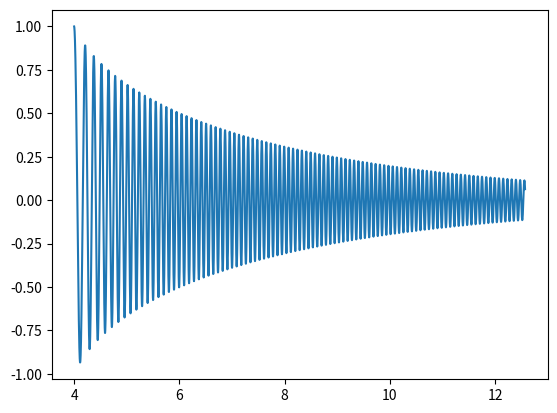

Reproduce this figure in Python.
from __future__ import division
import numpy as np
import matplotlib.pyplot as plt

def R(X,Y):
    return 1 - X/(1 - Y)

def L(X,Y):
    return 1 - X/(1 + Y)

def S(X,Y):
    return 0.5*( R(X,Y)+L(X,Y) )

def B(X,Y,gamma):
    
    return X/Y**2*gamma**2 * ( 1 /(Y**2 - 1 ) - 1/(4*Y**2 - 1) )

def n1_perp2(X,Y,gamma):

    return ( S(X,Y) + np.sqrt( S(X,Y)**2 - 4*R(X,Y)*L(X,Y)*B(X,Y,gamma) ) )/2/B(X,Y,gamma)

def n2_perp2(X,Y,gamma):

    return ( S(X,Y) - np.sqrt( S(X,Y)**2 - 4*R(X,Y)*L(X,Y)*B(X,Y,gamma) ) )/2/B(X,Y,gamma)


def X(x):
    p1=2
    p2=3
    X1=0.001
    X0=2
    result = X0 + (X1-X0)*( 1-( np.abs(x)/xb )**p1 )**p2
    

    return result

xb = 4*np.pi


"""
ax = plt.subplot(111)
gamma = 0.006


X1 = np.linspace(0.01,4,100000)
X2 = np.linspace(0.01,4,10000)
Y=0.9

ax.plot(X1, n1_perp2(X1,Y,gamma), label="+")
ax.plot(X2, n2_perp2(X2,Y,gamma),label='-')

#ax.plot(X1, np.abs(np.imag(n1_perp2(X1,Y,gamma))), label="+")
ax.plot(X2, np.abs(np.imag(n2_perp2(X2,Y,gamma))),label='-')
#ax.set_yscale('log')

ax.legend()


X3 = np.linspace(0.1,0.8,100000)
ax.plot(X3, n2_perp2(X3,Y,gamma))

gamma = 0.062561
ax.plot(X1, n1_perp2(X1,Y,gamma))
ax.plot(X2, n2_perp2(X2,Y,gamma))
ax.plot(X3, n2_perp2(X3,Y,gamma))


X3 = np.linspace(0.01,2,100000)
gamma = 0.62561
ax.plot(X1, n1_perp2(X1,Y,gamma))
ax.plot(X2, n2_perp2(X2,Y,gamma))
ax.plot(X3, n2_perp2(X3,Y,gamma))


Xuhr=0.631
print "fdfsdf" ,S(Xuhr,Y)
gamma = 0.0062561
ax.scatter( Xuhr,np.sqrt( R(Xuhr,Y)*L(Xuhr,Y) / B(Xuhr,Y,gamma) ) )
plt.figure()

XX = np.linspace(0,4,10000)
plt.plot(XX,S(XX,Y)**2, label="S")
plt.plot(XX,4*R(XX,Y)*L(XX,Y)*B(XX,Y,gamma), label="RLB")
plt.legend()

#plt.yscale('log')

"""

def D(X,Y,gamma,n_perp):
    return B(X,Y,gamma)*n_perp**4 - S(X,Y)*n_perp**2 + R(X,Y)*L(X,Y)

def dD_dx(X,Y,gamma,n_perp):
    dx = 1e-6
    dn = 1e-6
    return (D(X+dx,Y,gamma,n_perp) - D(X,Y,gamma,n_perp))/dx * 1


def dD_dn(X,Y,gamma,n_perp):

    dn = 1e-6
    return (D(X,Y,gamma,n_perp+dn) - D(X,Y,gamma,n_perp))/dn 


def dD_dw(X,Y,gamma,n_perp):
    dx = 1e-6
    dX_dw = - 2*X
    dY_dw =  -Y

    return (D(X+dx,Y,gamma,n_perp) - D(X,Y,gamma,n_perp))/dx * dX_dw\
    +(D(X,Y+dx,gamma,n_perp) - D(X,Y,gamma,n_perp))/dx * dY_dw\
    -(D(X,Y,gamma,n_perp+dx) - D(X,Y,gamma,n_perp))/dx * n_perp


"""
fig = plt.figure()
ax1 = plt.subplot(111)
gamma = 0.0062561


X1 = np.linspace(0.64,4,1000000)
n_perp1=np.sqrt(n2_perp2(X1,Y,gamma))
vg1 = -dD_dn(X1,Y,gamma,n_perp1.reshape(1,X1.size))/dD_dw(X1,Y,gamma,n_perp1.reshape(1,n_perp1.size))*3e8

X2 = np.linspace(0.1,0.41,1000)
n_perp2=np.sqrt(n2_perp2(X2,Y,gamma)).reshape(1,X2.size)
vg2 = -dD_dn(X2,Y,gamma,n_perp2)/dD_dw(X2,Y,gamma,n_perp2)*3e8

X3 = np.linspace(0.64,0.8,1000)
n_perp3=-np.sqrt(n2_perp2(X3,Y,gamma)).reshape(1,X3.size)
vg3 = -dD_dn(X3,Y,gamma,n_perp3)/dD_dw(X3,Y,gamma,n_perp3)*3e8

ax1.plot(X1,vg1[0])
ax1.plot(X2,vg2[0])
ax1.plot(X3,vg3[0])
ax1.set_yscale('log')
"""

gamma = 0.0062561
Z = 1e-3
Y = 0.7


"""
fig = plt.figure()
ax1 = plt.subplot(111)
gamma = 0.0062561
Z = 1e-3
Y = 0.7

X = np.linspace(0.1,1.7,1000)
n1=n1_perp2(X,Y,gamma)



n2=n2_perp2(X,Y,gamma)

plt.plot(X,n1, label='n1')
plt.plot(X,n2,label='n2')
plt.yscale('log')
plt.legend()

plt.figure()
"""

xaxb= np.linspace(4,4*np.pi,5000)
X1 = X(xaxb)
n_perp1=-np.sqrt(n2_perp2(X1,Y,gamma))
vg1 = -dD_dn(X1,Y,gamma,n_perp1.reshape(1,X1.size))/dD_dw(X1,Y,gamma,n_perp1.reshape(1,n_perp1.size))
#plt.plot(X1,vg1.reshape(X1.size,1))


def phase_real(xaxb):
    arr = []
    for i in range(0,xaxb.size):
        
        arr.append(np.sum(n_perp1[0:i]*np.diff(xaxb)[0]))
    
    return np.array(arr)

def phase_imag(xaxb):
    arr = []
    for i in range(0,xaxb.size):
        
        arr.append(np.sum( -Z*( 1/vg1.reshape(1,X1.size)[0][0:i] - n_perp1[i])*np.diff(xaxb)[0]) )
    return np.array(arr)


plt.plot(xaxb,np.cos(phase_real(xaxb))*np.exp(phase_imag(xaxb)))

